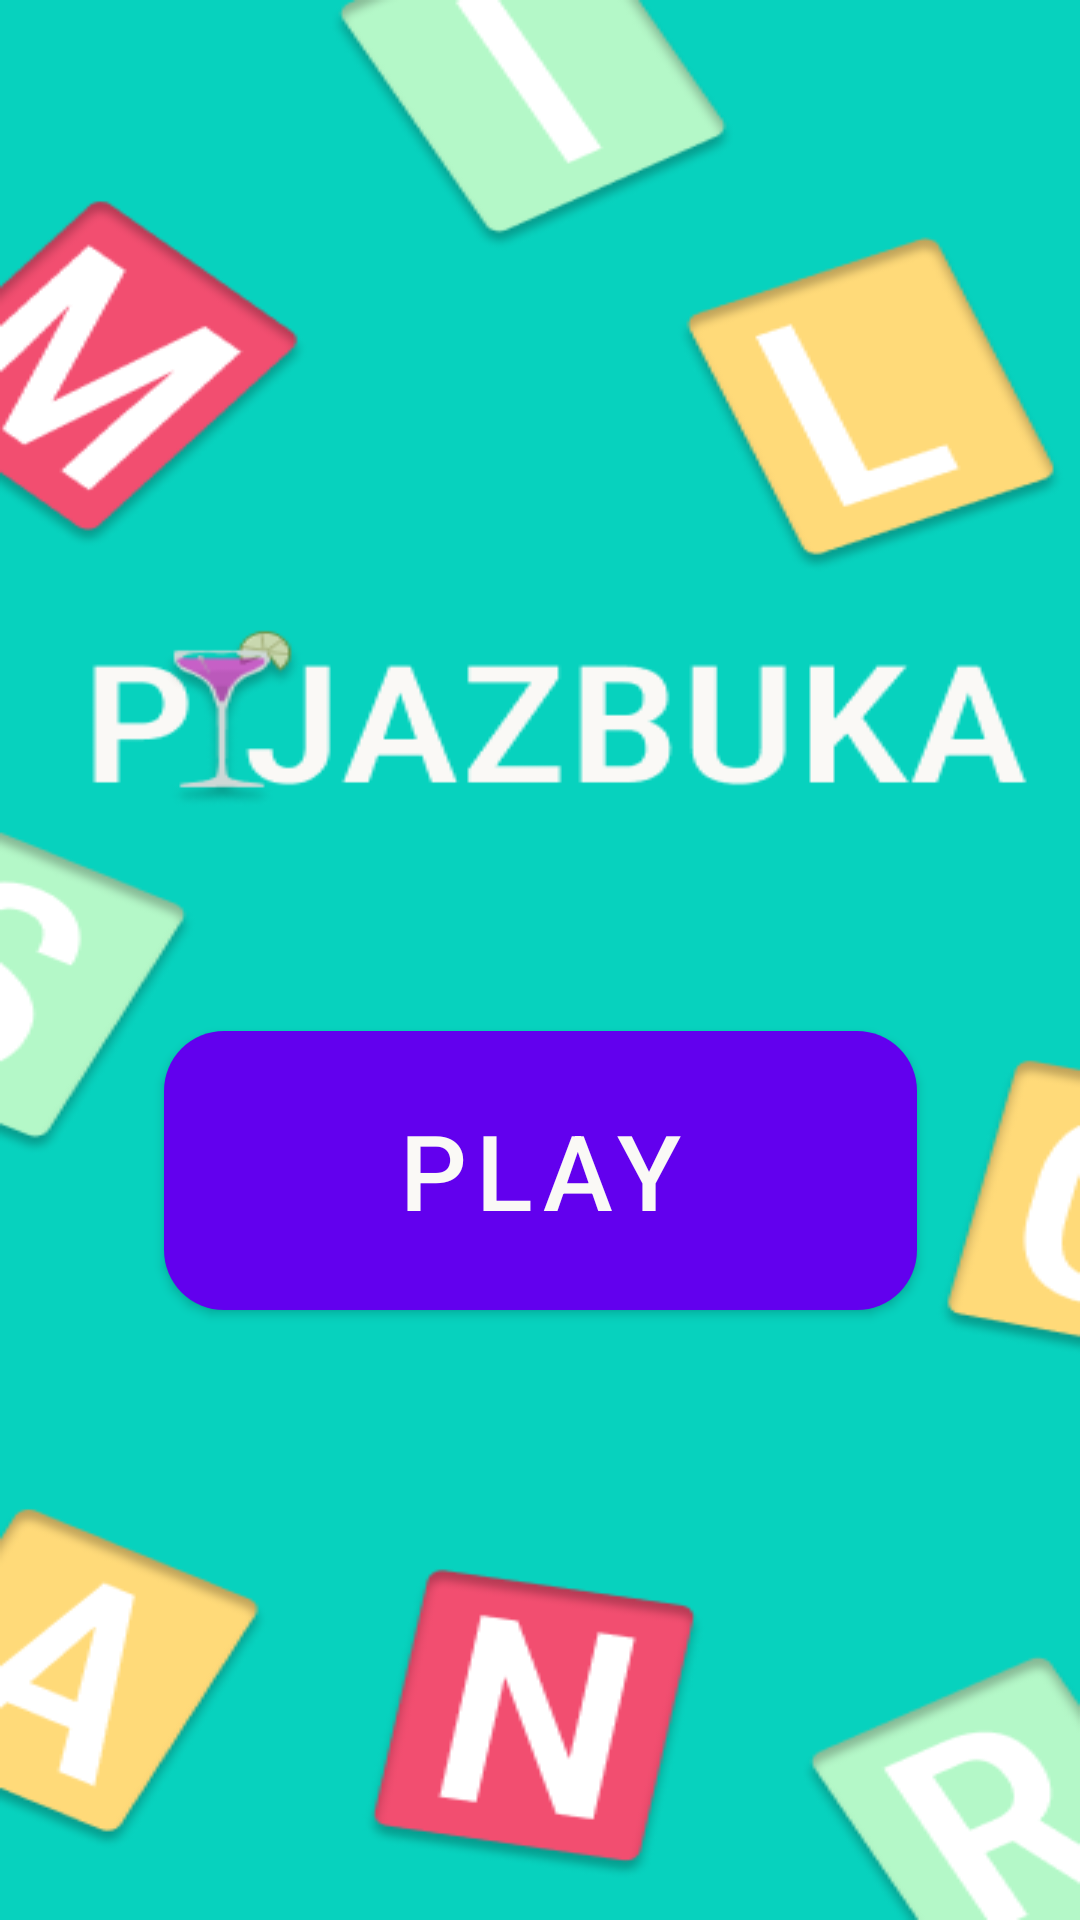

Produce the Android XML layout that renders to this screen, including the resource entries it uses.
<!-- AndroidManifest.xml: application theme Theme.DG_DEMO -->
<!-- res/layout/activity_pijazbuka.xml -->
<?xml version="1.0" encoding="utf-8"?>
<androidx.constraintlayout.widget.ConstraintLayout xmlns:android="http://schemas.android.com/apk/res/android"
    xmlns:app="http://schemas.android.com/apk/res-auto"
    xmlns:tools="http://schemas.android.com/tools"
    android:layout_width="match_parent"
    android:layout_height="match_parent"
    tools:context=".PijazbukaActivity"
       android:background="@mipmap/pijazbuka_main"                             >




    <Button
        android:id="@+id/buttonPijazbukaPlay"
        android:layout_width="251dp"
        android:layout_height="93dp"
        android:text="PLAY"
        android:textSize="35sp"
        android:textColor="#FAF9F6"
        android:background="@drawable/play_button"
        app:layout_constraintBottom_toBottomOf="parent"
        app:layout_constraintEnd_toEndOf="parent"
        app:layout_constraintStart_toStartOf="parent"
        app:layout_constraintTop_toTopOf="parent"
        app:layout_constraintVertical_bias="0.628" />


</androidx.constraintlayout.widget.ConstraintLayout>
<!-- resources referenced by this layout -->
<resources>
  <!-- drawable play_button (drawable) -->
  <shape xmlns:android="http://schemas.android.com/apk/res/android"
      android:shape="rectangle">
      <corners android:radius="20dp" /> 
      <solid android:color="#F24E70" /> 
  </shape>
  <!-- mipmap pijazbuka_main: png bitmap (mipmap-hdpi, 51776 bytes) -->
  <style name="Theme.DG_DEMO" parent="Theme.MaterialComponents.DayNight.DarkActionBar">
          
          <item name="colorPrimary">@color/purple_500</item>
          <item name="colorPrimaryVariant">@color/purple_700</item>
          <item name="colorOnPrimary">@color/white</item>
          
          <item name="colorSecondary">@color/teal_200</item>
          <item name="colorSecondaryVariant">@color/teal_700</item>
          <item name="colorOnSecondary">@color/black</item>
          
          <item name="android:statusBarColor">?attr/colorPrimaryVariant</item>
          
      </style>
  <!-- not gathered from this repository: default colours our renderer supplied (Android Studio template values) -->
  <color name="purple_500">#FF6200EE</color>
  <color name="purple_700">#FF3700B3</color>
  <color name="teal_200">#FF03DAC5</color>
  <color name="teal_700">#FF018786</color>
  <color name="black">#FF000000</color>
  <color name="white">#FFFFFFFF</color>
</resources>
